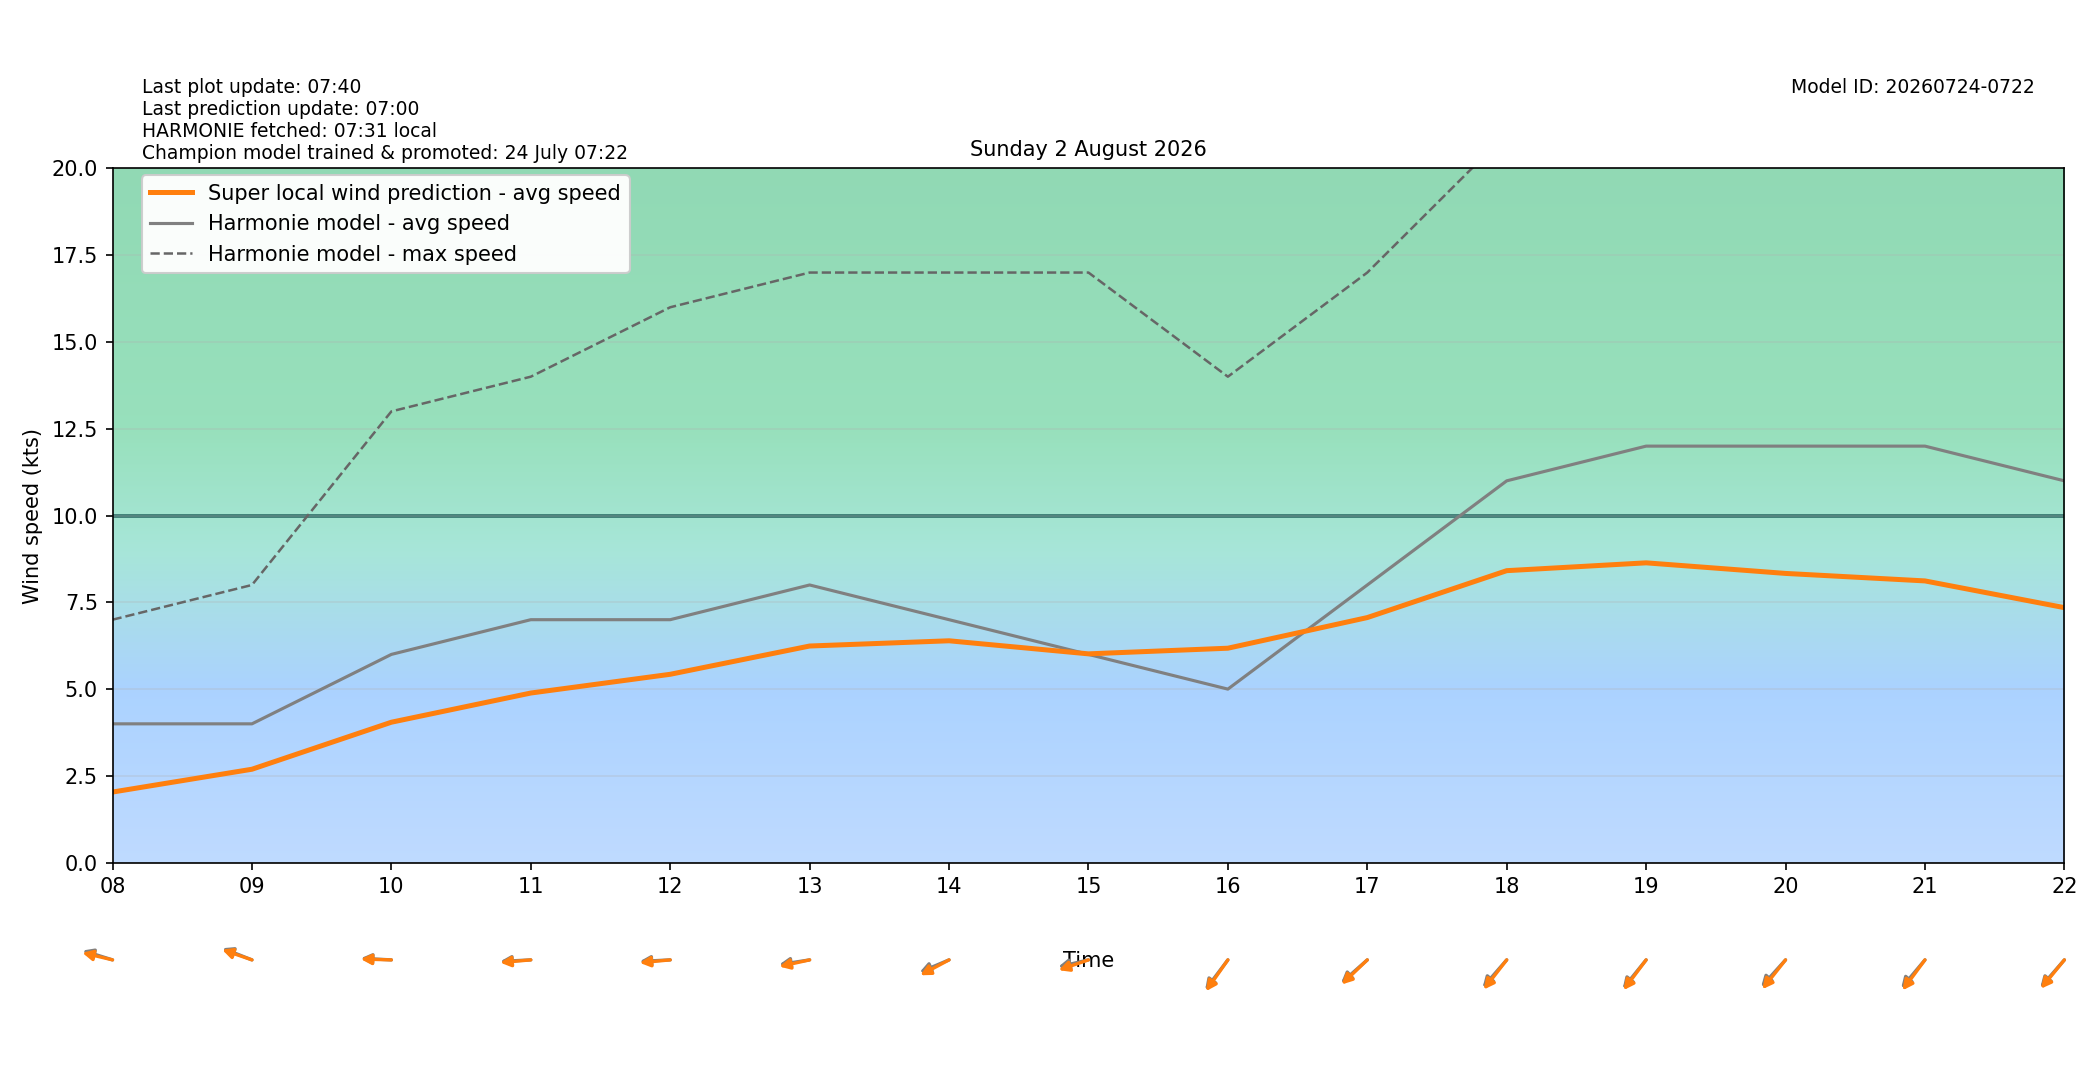

The file beside this chart, header and first rows:
target_time_utc, target_time_local, hour_utc, hour_local, forecast_wind_speed, forecast_wind_min, forecast_wind_max, lstm_pred_wind_speed, delta_speed_lstm_minus_forecast, forecast_wind_dir_deg, lstm_pred_wind_dir_deg, delta_dir_lstm_minus_forecast
2026-08-01T22:00:00Z, 2026-08-02T00:00:00+0200, 22, 00, 5.0, 5.0, 8.0, 2.006, -2.994, 96.0, 98.87, 2.87
2026-08-01T23:00:00Z, 2026-08-02T01:00:00+0200, 23, 01, 4.0, 4.0, 9.0, 1.841, -2.159, 105.0, 105.9, 0.85
2026-08-02T00:00:00Z, 2026-08-02T02:00:00+0200, 00, 02, 3.0, 3.0, 7.0, 1.359, -1.641, 69.0, 69.49, 0.4925
2026-08-02T01:00:00Z, 2026-08-02T03:00:00+0200, 01, 03, 3.0, 3.0, 5.0, 0.9964, -2.004, 80.0, 79.79, -0.2129
2026-08-02T02:00:00Z, 2026-08-02T04:00:00+0200, 02, 04, 4.0, 4.0, 5.0, 1.476, -2.524, 63.0, 62.97, -0.0318
2026-08-02T03:00:00Z, 2026-08-02T05:00:00+0200, 03, 05, 4.0, 4.0, 5.0, 1.171, -2.829, 86.0, 87.76, 1.758
2026-08-02T04:00:00Z, 2026-08-02T06:00:00+0200, 04, 06, 4.0, 4.0, 5.0, 1.29, -2.71, 91.0, 91.79, 0.7912
2026-08-02T05:00:00Z, 2026-08-02T07:00:00+0200, 05, 07, 4.0, 4.0, 6.0, 1.593, -2.407, 91.0, 89.05, -1.951
2026-08-02T06:00:00Z, 2026-08-02T08:00:00+0200, 06, 08, 4.0, 4.0, 7.0, 2.035, -1.965, 102.0, 99.18, -2.821
2026-08-02T07:00:00Z, 2026-08-02T09:00:00+0200, 07, 09, 4.0, 4.0, 8.0, 2.692, -1.308, 105.0, 103.1, -1.855
2026-08-02T08:00:00Z, 2026-08-02T10:00:00+0200, 08, 10, 6.0, 6.0, 13.0, 4.046, -1.954, 92.0, 91.05, -0.9496
2026-08-02T09:00:00Z, 2026-08-02T11:00:00+0200, 09, 11, 7.0, 7.0, 14.0, 4.887, -2.113, 88.0, 86.55, -1.452
2026-08-02T10:00:00Z, 2026-08-02T12:00:00+0200, 10, 12, 7.0, 7.0, 16.0, 5.427, -1.573, 88.0, 86.32, -1.684
2026-08-02T11:00:00Z, 2026-08-02T13:00:00+0200, 11, 13, 8.0, 8.0, 17.0, 6.242, -1.758, 84.0, 81.46, -2.536
2026-08-02T12:00:00Z, 2026-08-02T14:00:00+0200, 12, 14, 7.0, 7.0, 17.0, 6.392, -0.6076, 74.0, 70.03, -3.971
2026-08-02T13:00:00Z, 2026-08-02T15:00:00+0200, 13, 15, 6.0, 6.0, 17.0, 6.016, 0.01576, 81.0, 76.79, -4.213
2026-08-02T14:00:00Z, 2026-08-02T16:00:00+0200, 14, 16, 5.0, 5.0, 14.0, 6.178, 1.178, 48.0, 45.93, -2.074
2026-08-02T15:00:00Z, 2026-08-02T17:00:00+0200, 15, 17, 8.0, 8.0, 17.0, 7.061, -0.9391, 59.0, 56.95, -2.05
2026-08-02T16:00:00Z, 2026-08-02T18:00:00+0200, 16, 18, 11.0, 11.0, 21.0, 8.412, -2.588, 52.0, 48.83, -3.171
2026-08-02T17:00:00Z, 2026-08-02T19:00:00+0200, 17, 19, 12.0, 12.0, 22.0, 8.638, -3.362, 50.0, 47.76, -2.236
2026-08-02T18:00:00Z, 2026-08-02T20:00:00+0200, 18, 20, 12.0, 12.0, 23.0, 8.333, -3.667, 53.0, 49.34, -3.661
2026-08-02T19:00:00Z, 2026-08-02T21:00:00+0200, 19, 21, 12.0, 12.0, 23.0, 8.117, -3.883, 51.0, 47.36, -3.644
2026-08-02T20:00:00Z, 2026-08-02T22:00:00+0200, 20, 22, 11.0, 11.0, 22.0, 7.347, -3.653, 52.0, 50.26, -1.738
2026-08-02T21:00:00Z, 2026-08-02T23:00:00+0200, 21, 23, 11.0, 11.0, 20.0, 6.932, -4.068, 54.0, 50.76, -3.244
